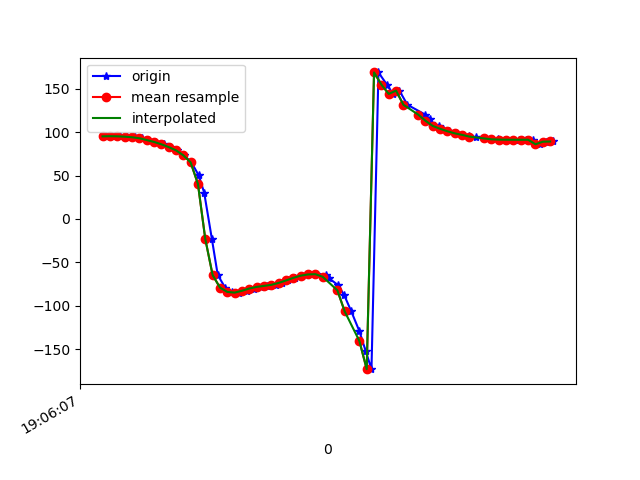

The data file committed next to this chart (first rows):
1618772767083, 1468450931625569, 95.084076, 12.025523, 7.0695
1618772767090, 1468450950856339, 95.27, 12.49, 7.299
1618772767113, 1468450970087109, 95.37, 12.55, 6.293
1618772767128, 1468450989317879, 95.21, 12.56, 6.145
1618772767148, 1468451008548649, 94.82, 13.11, 6.578
1618772767169, 1468451027779419, 94.15, 13.79, 5.724
1618772767187, 1468451047010189, 93.04, 15.58, 5.648
1618772767204, 1468451066240959, 90.95, 18.85, 6.333
1618772767223, 1468451085471729, 88.78, 23.35, 5.717
1618772767247, 1468451104702499, 86.08, 28.63, 5.901
1618772767263, 1468451123933269, 82.83, 35.7, 7.925
1618772767283, 1468451143164039, 79.12, 44.12, 8.216
1618772767302, 1468451162394809, 73.42, 53.34, 10.02
1618772767322, 1468451181625579, 65.26, 62.95, 15.17
1618772767342, 1468451200856349, 50.39, 69.82, 28.01
1618772767357, 1468451220087119, 30.31, 78.63, 44.23
1618772767378, 1468451239317889, -23, 81.07, 93.51
1618772767394, 1468451258548659, -64.54, 76.3, 132.3
1618772767414, 1468451277779429, -78.99, 70.83, 144.2
1618772767433, 1468451297010199, -84.02, 67.2, 147.2
1618772767452, 1468451316240969, -84.81, 65.52, 147.4
1618772767473, 1468451335471739, -82.7, 65.19, 146.2
1618772767493, 1468451354702509, -80.09, 65.11, 145.8
1618772767511, 1468451373933279, -78.23, 64.53, 147.3
1618772767529, 1468451393164049, -77.1, 63.21, 150.3
1618772767552, 1468451412394819, -75.85, 61.59, 154.1
1618772767569, 1468451431625589, -73.66, 60.42, 158.1
1618772767585, 1468451450856359, -70.82, 59.98, 162.8
1618772767604, 1468451470087129, -67.83, 60.43, 167.9
1618772767623, 1468451489317899, -65.3, 61.91, 173.3
1618772767644, 1468451508548669, -63.89, 63.99, 179.5
1618772767663, 1468451527779439, -63.61, 66.24, -173.2
1618772767690, 1468451547010209, -64.61, 68.64, -165.3
1618772767698, 1468451566240979, -68.52, 71.67, -155.8
1618772767722, 1468451585471749, -76.23, 74.88, -143.7
1618772767739, 1468451604702519, -88.07, 77.76, -128.8
1618772767758, 1468451623933289, -106.5, 79.68, -108.7
1618772767780, 1468451643164059, -129.2, 79.98, -85.02
1618772767797, 1468451662394829, -151.8, 78.93, -62.56
1618772767813, 1468451681625599, -173, 76.49, -42.75
1618772767832, 1468451700856369, 168.8, 72.37, -26.96
1618772767855, 1468451720087139, 154.8, 66.83, -15.99
1618772767872, 1468451739317909, 144.1, 60.44, -8.557
1618772767889, 1468451758548679, 147.9, 52.58, -15.95
1618772767911, 1468451777779449, 131.6, 46.86, -4.235
1618772767959, 1468451797010219, 120.3, 39.59, 3.018
1618772767972, 1468451816240989, 115.4, 32.99, 5.273
1618772767974, 1468451835471759, 111, 26.52, 7.221
1618772767998, 1468451854702529, 107.2, 20.58, 8.938
1618772768009, 1468451873933299, 103.9, 16.1, 10.34
1618772768023, 1468451893164069, 101, 13.31, 11.39
1618772768044, 1468451912394839, 98.64, 11.38, 12.12
1618772768062, 1468451931625609, 96.86, 9.87, 12.63
1618772768080, 1468451950856379, 95.48, 8.765, 12.92
1618772768099, 1468451970087149, 94.27, 8.271, 12.96
1618772768121, 1468451989317919, 93.21, 8.432, 12.77
1618772768138, 1468452008548689, 92.35, 9.091, 12.41
1618772768157, 1468452027779459, 91.75, 9.855, 11.93
1618772768176, 1468452047010229, 91.43, 10.36, 11.43
1618772768198, 1468452066240999, 91.29, 10.68, 10.91
1618772768215, 1468452085471769, 91.25, 11.06, 10.36
... 5 more rows
